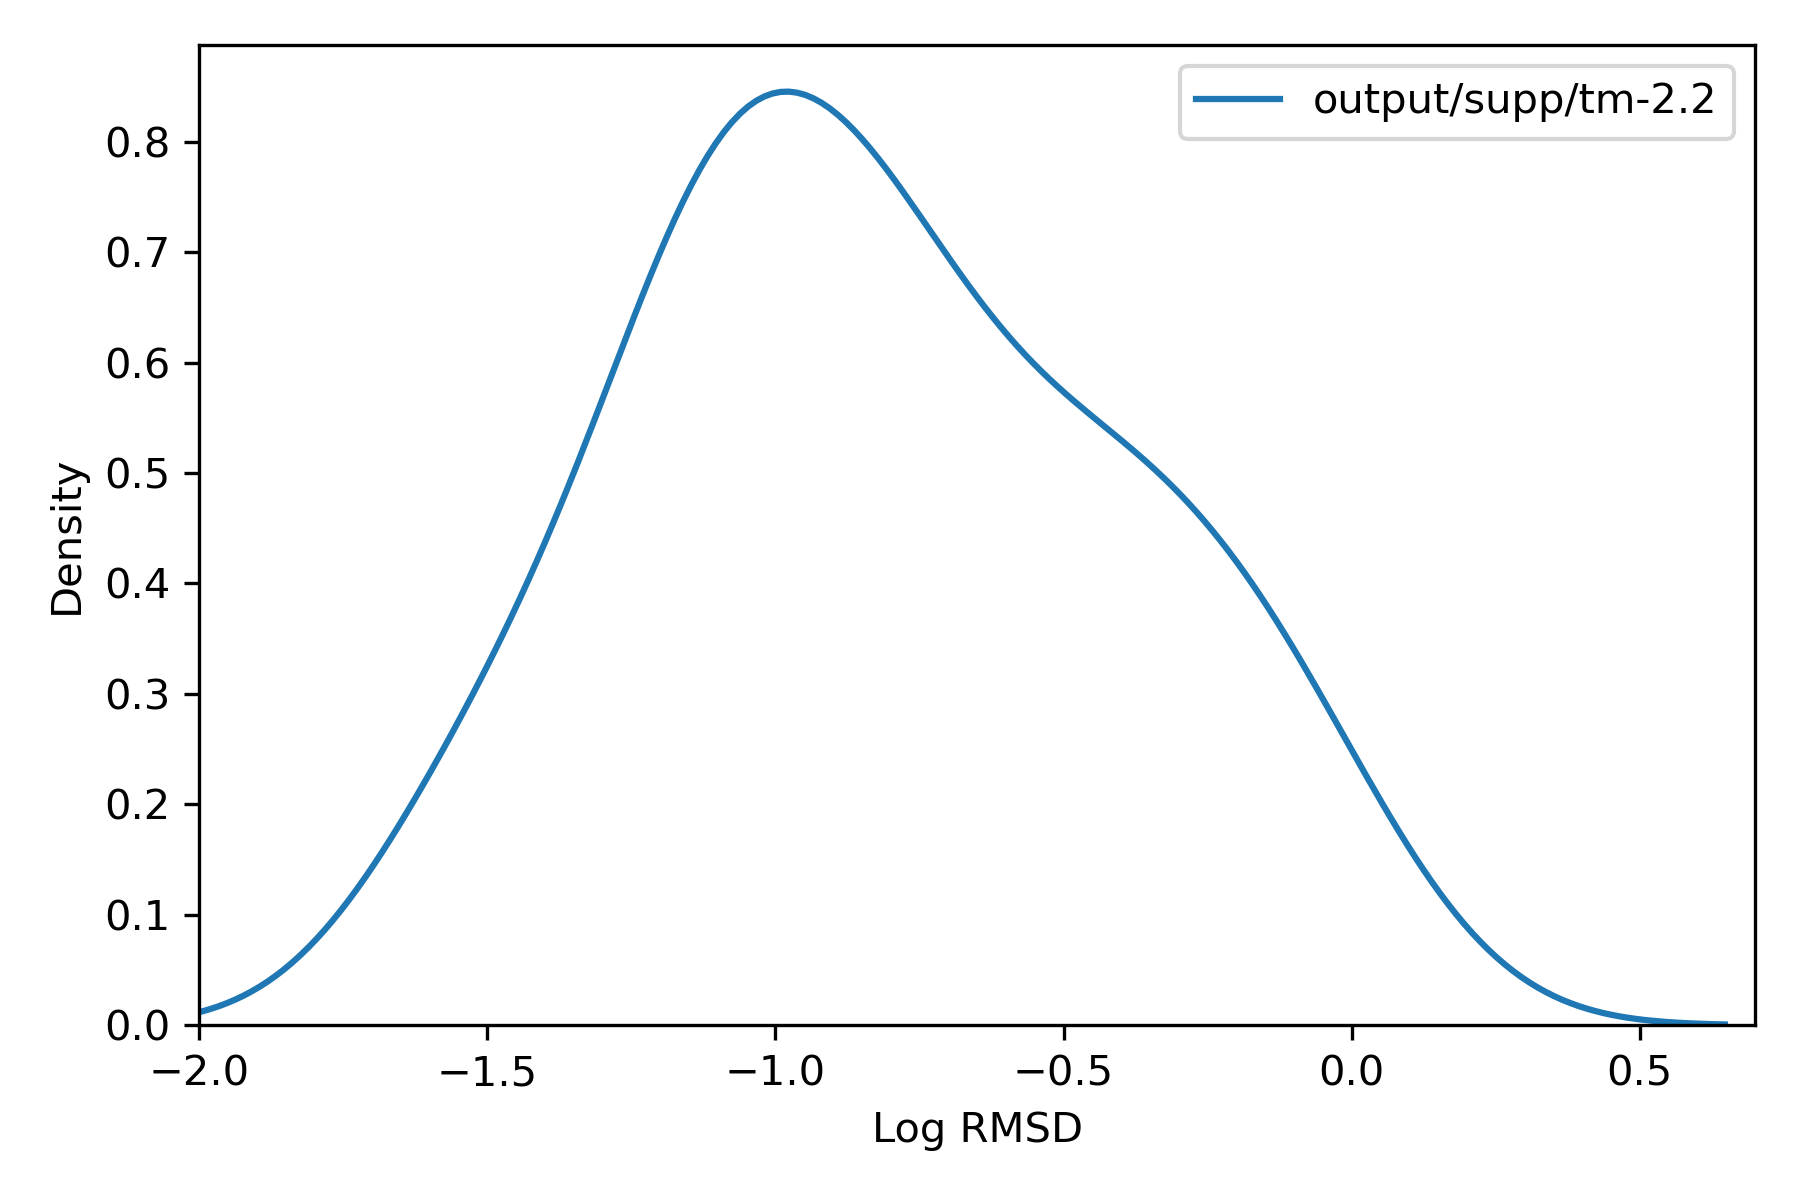

The file beside this chart, header and first rows:
, rmsd
127904783, 0.6712
127904745, 0.06699
127904754, 0.3023
127904780, 0.3804
127904779, 0.07154
127904771, 0.3895
127904770, 0.07369
127904758, 0.1448
127904749, 0.1512
127904752, 0.03185
127904776, 0.8056
127904775, 1.091
127904791, 0.2283
127904790, 0.6874
127904784, 0.04693
127904759, 0.07751
127904751, 0.1369
127904760, 0.09929
127904777, 0.08876
127904763, 0.06768
127904772, 0.69
127904774, 0.1964
127904742, 0.02867
127904785, 0.2868
127904786, 0.216
127904747, 0.4175
127904753, 0.3701
127904787, 0.1502
127904778, 0.08164
127904792, 0.4867
127904757, 0.1111
127904748, 0.07223
127904746, 0.03997
127904782, 0.07189
127904755, 0.09365
127904756, 0.1622
127904750, 0.02796
127904781, 0.1357
127904773, 0.1501
